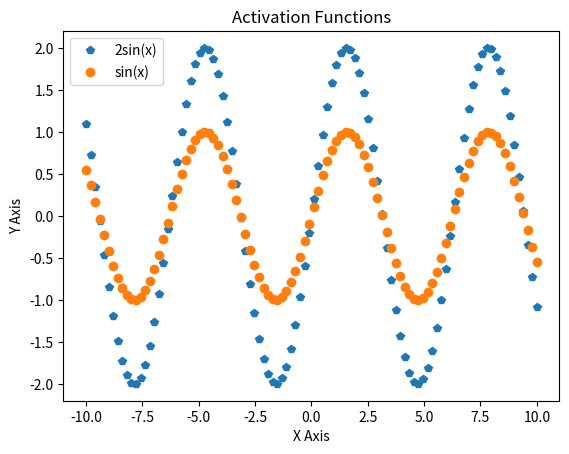

Source code (Python):
import matplotlib.pyplot as plt
import numpy as np

def sigmoid(x):
    return 1 / (1 + np.exp(-x))

def relu(x):
    return np.maximum(0, x)

def tanh(x):
    return np.tanh(x)

def sin2(x):
    return 2*np.sin(x)

def sin(x):
    return np.sin(x)

# 定义 x 轴的值
x = np.linspace(-10, 10, 100)
# x = np.linspace(-10, 10, 500)

# 画出 sigmoid 函数
# plt.plot(x, sigmoid(x), 'b', label='sigmoid')

# 画出 ReLU 函数
# plt.plot(x, relu(x), 'r', label='ReLU')

# 画出 tanh 函数
# plt.plot(x, tanh(x), 'g', label='tanh')

# 画出 2sinx 函数
plt.plot(x, sin2(x), 'p', label='2sin(x)')

# 画出 sinx 函数
plt.plot(x, sin(x), 'o', label='sin(x)')


# 设置图表标题
plt.title('Activation Functions')

# 设置 x 轴标签
plt.xlabel('X Axis')

# 设置 y 轴标签
plt.ylabel('Y Axis')

# 显示图例
plt.legend()

# 显示图表
plt.show()
